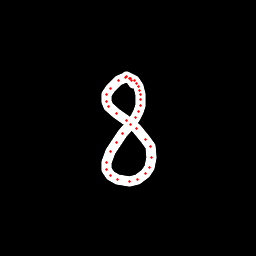

Data behind this chart, as committed beside it:
x, y, hover, eod
133.9, 83.58, 0.0, 0.0
131.5, 80.8, 0.0, 0.0
129.2, 78.71, 0.0, 0.0
125, 77.77, 0.0, 0.0
118.3, 80.73, 0.0, 0.0
110, 88.07, 0.0, 0.0
106.3, 94.71, 0.0, 0.0
106.1, 101.2, 0.0, 0.0
108.9, 106.5, 0.0, 0.0
116.9, 113.1, 0.0, 0.0
126.6, 120.5, 0.0, 0.0
136.6, 128.2, 0.0, 0.0
145.8, 139.2, 0.0, 0.0
150, 146.7, 0.0, 0.0
151.7, 158, 0.0, 0.0
149.8, 167, 0.0, 0.0
145.7, 173.9, 0.0, 0.0
137.9, 179.4, 0.0, 0.0
129, 181.2, 0.0, 0.0
117.5, 179.3, 0.0, 0.0
110.3, 175.4, 0.0, 0.0
106.4, 169.7, 0.0, 0.0
106.1, 162, 0.0, 0.0
110.8, 151.5, 0.0, 0.0
116, 142.3, 0.0, 0.0
122.5, 133.7, 0.0, 0.0
130.1, 124.3, 0.0, 0.0
135.3, 117.4, 0.0, 0.0
138.9, 111.3, 0.0, 0.0
140.4, 105.5, 0.0, 0.0
140.8, 99.57, 0.0, 0.0
140.3, 94.49, 0.0, 0.0
139.5, 90.28, 0.0, 0.0
138.3, 86.47, 0.0, 0.0
136.7, 83.17, 0.0, 0.0
134.3, 80.77, 0.0, 0.0
130.3, 78.43, 0.0, 0.0
126.7, 76.62, 0.0, 1.0
